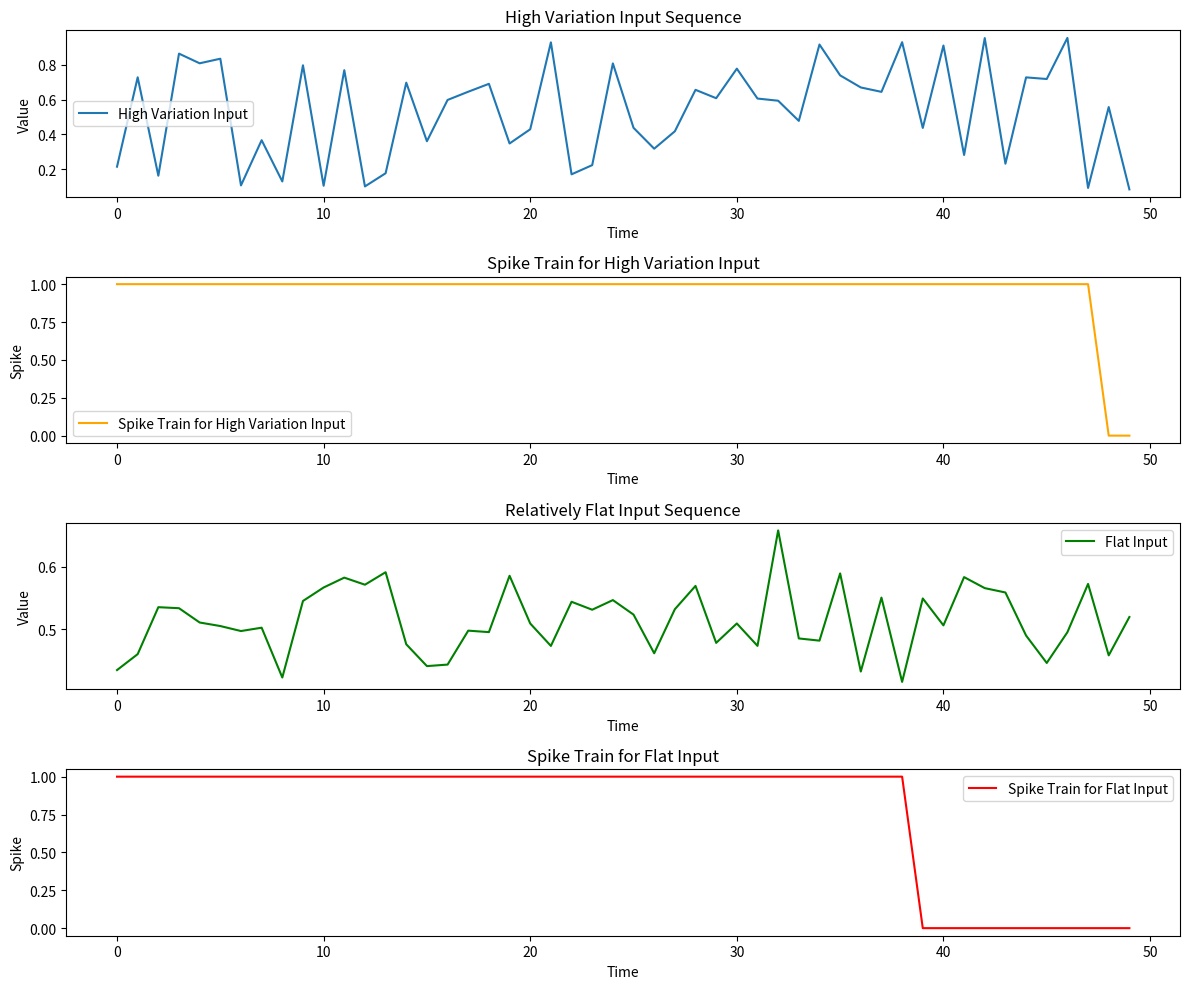

Reproduce this figure in Python.
import numpy as np
import matplotlib.pylab as plt


def generate_spike_train(input_sequence, num_thresholds):
    """
    Generates a spike train based on non-linear threshold levels.
    
    Parameters:
    - input_sequence: array-like, normalized time series input between 0 and 1.
    - num_thresholds: int, number of non-linear threshold levels.
    
    Returns:
    - spike_train: binary array with spikes generated based on threshold levels.
    """
    # Define non-linear thresholds closer near 1 and wider near 0
    thresholds = np.linspace(0, 1, num_thresholds) ** 2  # non-linear scale
    print(thresholds)
    # Initialize spike train with zeros
    spike_train = np.zeros_like(input_sequence)
    
    # Iterate over each threshold from highest to lowest
    for i, threshold in enumerate(reversed(thresholds)):
        # Find indices where input values are greater than or equal to the current threshold
        spike_indices = np.where(input_sequence >= threshold)[0]
        
        # Replace the corresponding zero in the spike train with one
        for idx in spike_indices:
            if spike_train[idx] == 0:  # only replace the first zero found
                spike_train[idx] = 1
                break  # move to the next threshold after setting the first spike
    
    return spike_train

# Generate two different input sequences: one with high variations and one relatively flat
high_variation_input = np.random.rand(50)  # high variations
flat_input = np.full(50, 0.5) + 0.05 * np.random.randn(50)  # relatively flat around 0.5 with small noise

# Generate spike trains for both inputs
high_variation_spike_train = generate_spike_train(high_variation_input, num_thresholds=50)
flat_spike_train = generate_spike_train(flat_input, num_thresholds=50)

# Plot both input sequences and their respective spike trains
plt.figure(figsize=(12, 10))

# Plot high variation input sequence
plt.subplot(4, 1, 1)
plt.plot(high_variation_input, label='High Variation Input')
plt.title('High Variation Input Sequence')
plt.xlabel('Time')
plt.ylabel('Value')
plt.legend()

# Plot spike train for high variation input
plt.subplot(4, 1, 2)
plt.plot(high_variation_spike_train, label='Spike Train for High Variation Input', color='orange')
plt.title('Spike Train for High Variation Input')
plt.xlabel('Time')
plt.ylabel('Spike')
plt.legend()

# Plot relatively flat input sequence
plt.subplot(4, 1, 3)
plt.plot(flat_input, label='Flat Input', color='green')
plt.title('Relatively Flat Input Sequence')
plt.xlabel('Time')
plt.ylabel('Value')
plt.legend()

# Plot spike train for relatively flat input
plt.subplot(4, 1, 4)
plt.plot(flat_spike_train, label='Spike Train for Flat Input', color='red')
plt.title('Spike Train for Flat Input')
plt.xlabel('Time')
plt.ylabel('Spike')
plt.legend()

plt.tight_layout()
plt.show()

